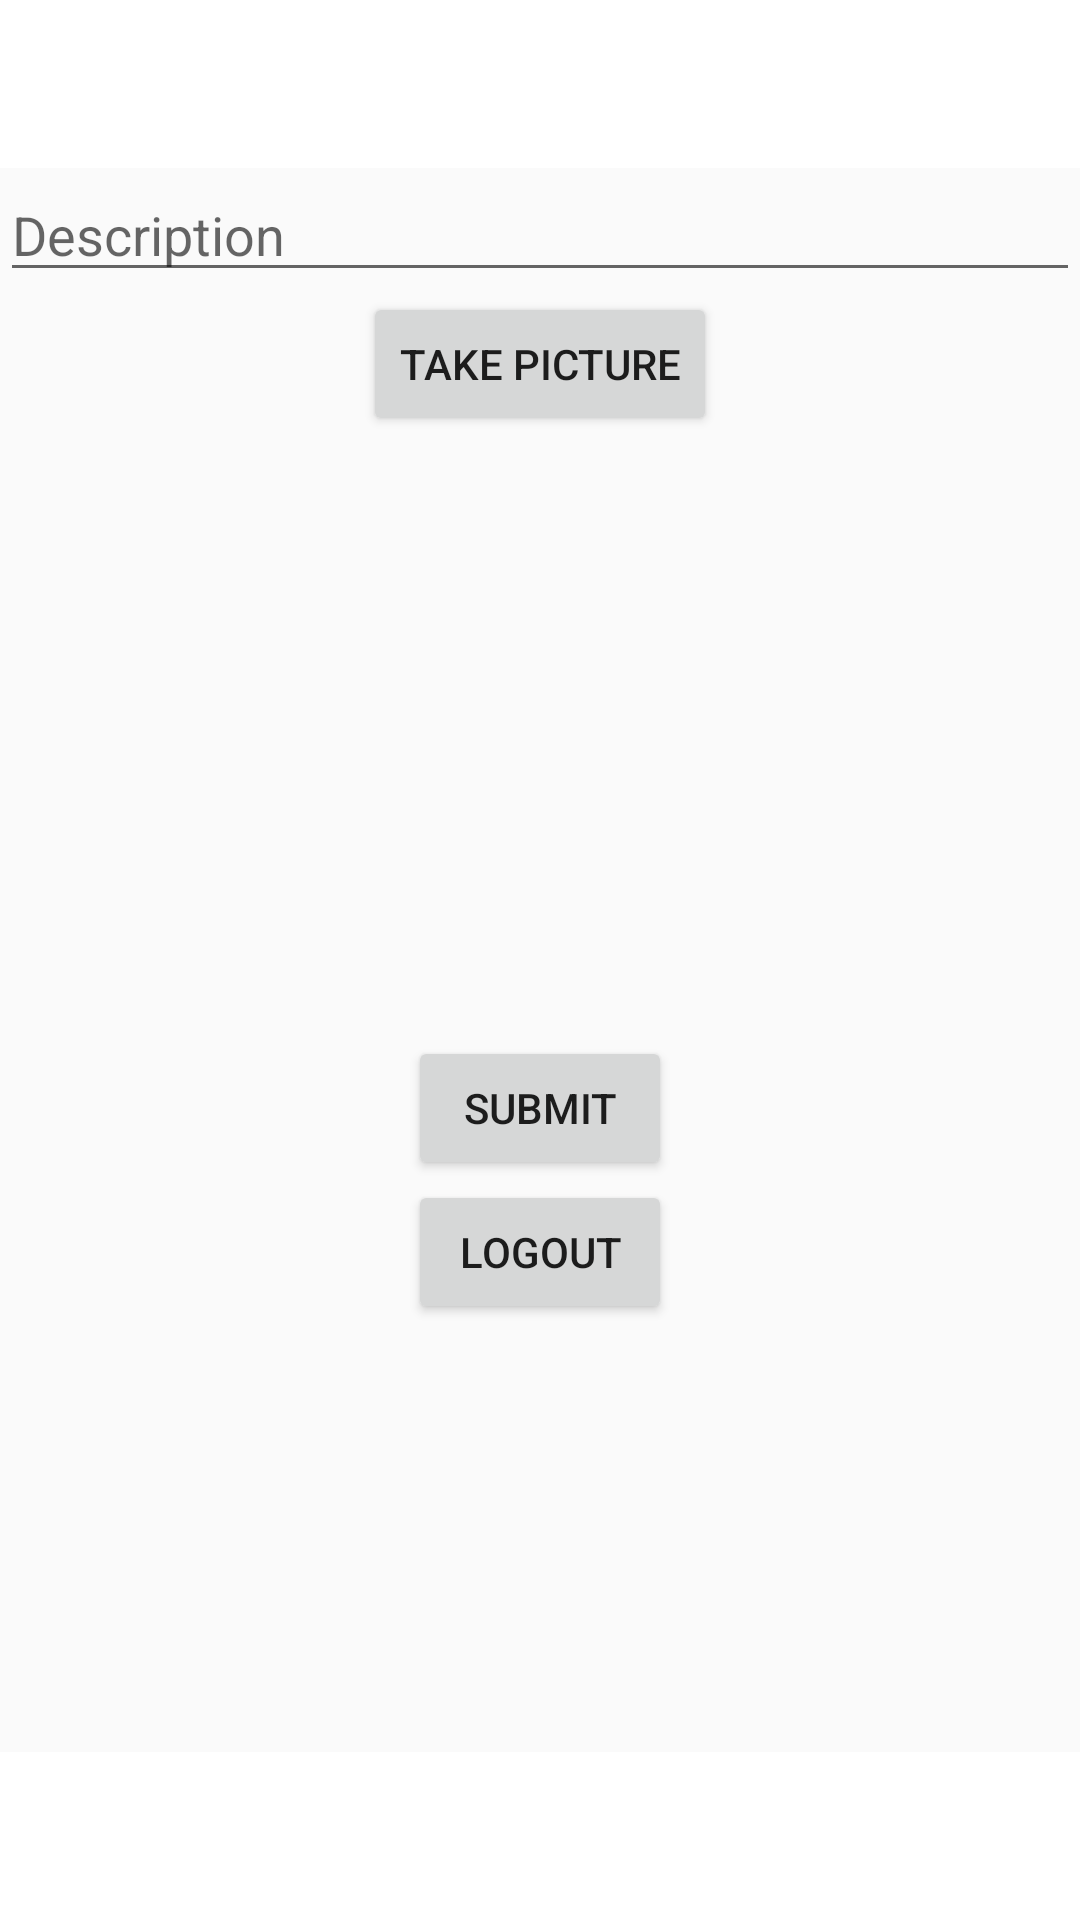

Here is an Android app screen rendered from its layout file. Give the layout XML and the strings, colors and styles it references.
<!-- AndroidManifest.xml: application theme Theme.Quinnstagram -->
<!-- res/layout/activity_main.xml -->
<?xml version="1.0" encoding="utf-8"?>
<androidx.constraintlayout.widget.ConstraintLayout xmlns:android="http://schemas.android.com/apk/res/android"
    xmlns:app="http://schemas.android.com/apk/res-auto"
    xmlns:tools="http://schemas.android.com/tools"
    android:layout_width="match_parent"
    android:layout_height="match_parent"
    android:layout_margin="16dp"
    tools:context=".activities.MainActivity">

    <androidx.appcompat.widget.Toolbar
        android:id="@+id/tbAction"
        android:layout_width="match_parent"
        android:layout_height="wrap_content"
        android:background="@color/white"
        android:minHeight="?attr/actionBarSize"
        app:layout_constrainedHeight="true"
        app:layout_constrainedWidth="true"
        app:layout_constraintEnd_toEndOf="parent"
        app:layout_constraintStart_toStartOf="parent"
        app:layout_constraintTop_toTopOf="parent"
        app:titleTextColor="@color/white">

    </androidx.appcompat.widget.Toolbar>

    <EditText
        android:id="@+id/etDescription"
        android:hint="@string/postDescription"
        android:layout_width="0dp"
        android:layout_height="wrap_content"
        app:layout_constraintEnd_toEndOf="parent"
        app:layout_constraintStart_toStartOf="parent"
        app:layout_constraintTop_toBottomOf="@+id/tbAction" />

    <Button
        android:id="@+id/btnCaptureImage"
        android:layout_width="wrap_content"
        android:layout_height="wrap_content"
        android:text="@string/take_picture"
        app:layout_constraintEnd_toEndOf="@id/etDescription"
        app:layout_constraintStart_toStartOf="parent"
        app:layout_constraintTop_toBottomOf="@+id/etDescription" />

    <ImageView
        android:id="@+id/ivPostImage"
        android:layout_width="wrap_content"
        android:layout_height="200dp"
        app:layout_constraintEnd_toEndOf="parent"
        app:layout_constraintStart_toStartOf="parent"
        app:layout_constraintTop_toBottomOf="@+id/btnCaptureImage"
        tools:srcCompat="@tools:sample/avatars" />

    <Button
        android:id="@+id/btnSubmit"
        android:layout_width="wrap_content"
        android:layout_height="wrap_content"
        android:text="@string/submit"
        app:layout_constraintEnd_toEndOf="parent"
        app:layout_constraintStart_toStartOf="parent"
        app:layout_constraintTop_toBottomOf="@+id/ivPostImage" />

    <androidx.appcompat.widget.Toolbar
        android:id="@+id/tbBottom"
        android:layout_width="match_parent"
        android:layout_height="wrap_content"
        android:background="?attr/colorPrimary"
        android:minHeight="?attr/actionBarSize"
        android:text=""
        app:titleTextColor="@color/white"
        android:theme="?attr/actionBarTheme"
        app:layout_constraintBottom_toBottomOf="parent"
        app:layout_constraintEnd_toEndOf="parent"
        app:layout_constraintStart_toStartOf="parent" />

    <Button
        android:id="@+id/btnLogout"
        android:layout_width="wrap_content"
        android:layout_height="wrap_content"
        android:text="LOGOUT"
        app:layout_constraintEnd_toEndOf="parent"
        app:layout_constraintStart_toStartOf="parent"
        app:layout_constraintTop_toBottomOf="@+id/btnSubmit" />

</androidx.constraintlayout.widget.ConstraintLayout>
<!-- resources referenced by this layout -->
<resources>
  <string name="postDescription">Description</string>
  <string name="submit">Submit</string>
  <string name="take_picture">Take Picture</string>
  <style name="Theme.Quinnstagram" parent="Theme.AppCompat.Light.NoActionBar">
          
          <item name="colorPrimary">@color/white</item>
          <item name="colorPrimaryVariant">@color/purple_700</item>
          <item name="colorOnPrimary">@color/black</item>
          
          <item name="colorSecondary">@color/teal_200</item>
          <item name="colorSecondaryVariant">@color/teal_700</item>
          <item name="colorOnSecondary">@color/black</item>
          
          <item name="android:statusBarColor" tools:targetApi="l">@color/white</item>
          
          <item name="android:icon">@drawable/icon</item>
      </style>
  <!-- not gathered from this repository: default colours our renderer supplied (Android Studio template values) -->
  <color name="purple_700">#FF3700B3</color>
  <color name="teal_200">#FF03DAC5</color>
  <color name="teal_700">#FF018786</color>
  <color name="black">#FF000000</color>
  <color name="white">#FFFFFFFF</color>
</resources>
